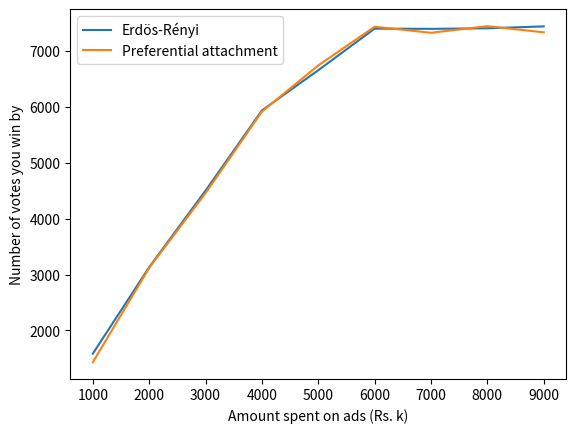

The script that saved this image:
#pr 53
import networkx as nx
import random
import matplotlib.pyplot as plt

# Set the random seed
random.seed(10)

# Generate an Erdös-Rényi graph with 10000 nodes and 100000 edges
G1 = nx.gnm_random_graph(10000, 100000)

# Generate a preferential attachment graph with 10000 nodes and out-degree 10
G2 = nx.barabasi_albert_graph(10000, 10)

# Assign node attributes based on the last digit of node ID
for node in G1.nodes():
    last_digit = node % 10
    if last_digit in [0, 2, 4, 6]:
        G1.nodes[node]['support'] = 'you'
    elif last_digit in [1, 3, 5, 7]:
        G1.nodes[node]['support'] = 'rival'
    else:
        G1.nodes[node]['support'] = 'undecided'

for node in G2.nodes():
    last_digit = node % 10
    if last_digit in [0, 2, 4, 6]:
        G2.nodes[node]['support'] = 'you'
    elif last_digit in [1, 3, 5, 7]:
        G2.nodes[node]['support'] = 'rival'
    else:
        G2.nodes[node]['support'] = 'undecided'


def simulate_election(graph, k):
    you_votes = 0
    rival_votes = 0
    high_rollers = sorted(graph.degree(), key=lambda x: (-x[1], x[0]))[:1000]
    high_roller_nodes = [node for node, _ in high_rollers]

    for node in graph.nodes():
        support = graph.nodes[node]['support']
        if support == 'you':
            if node in high_roller_nodes:
                you_votes += 1
            elif random.random() < 0.4 + k/10000:
                you_votes += 1
            else:
                rival_votes += 1
        elif support == 'rival':
            if node in high_roller_nodes:
                rival_votes += 1
            elif random.random() < 0.4 - k/10000:
                rival_votes += 1
            else:
                you_votes += 1
        else:
            if node in high_roller_nodes:
                you_votes += 1
            elif random.random() < 0.5:
                you_votes += 1
            else:
                rival_votes += 1
    return you_votes - rival_votes

# Define the range of values for k
ks = range(1000, 10000, 1000)

# Simulate the election for each value of k for both graphs
results1 = [simulate_election(G1, k) for k in ks]
results2 = [simulate_election(G2, k) for k in ks]

# Plot the results
plt.plot(ks, results1, label='Erdös-Rényi')
plt.plot(ks, results2, label='Preferential attachment')
plt.legend()
plt.xlabel('Amount spent on ads (Rs. k)')
plt.ylabel('Number of votes you win by')
plt.show()

# Find the minimum amount needed to win the election for each graph
min_amount1 = ks[results1.index(max(results1))]
min_amount2 = ks[results2.index(max(results2))]

print("Minimum amount to win the election in Erdös-Rényi graph:", min_amount1)
print("Minimum amount to win the election in Preferential attachment graph:", min_amount2)
